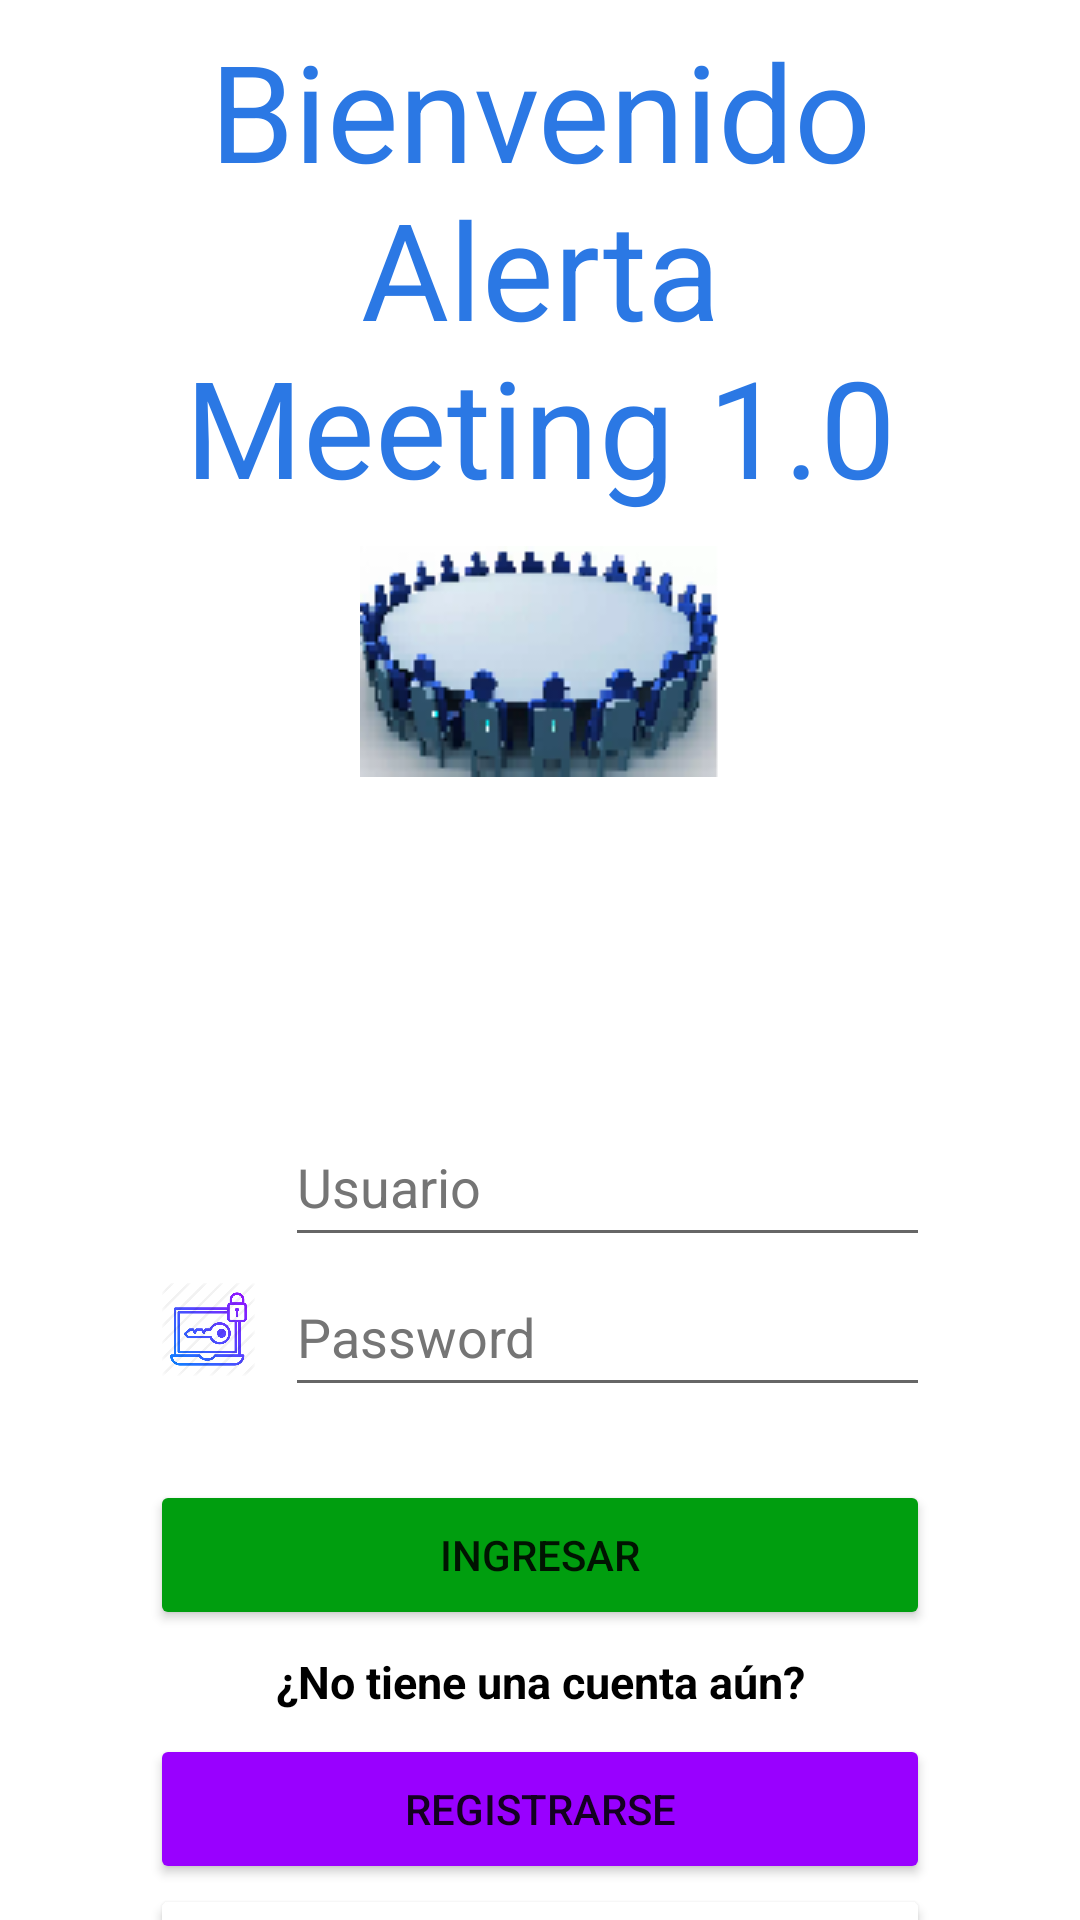

Here is an Android app screen rendered from its layout file. Give the layout XML and the strings, colors and styles it references.
<!-- AndroidManifest.xml: application theme Theme.AlarmaMeeting -->
<!-- res/layout/activity_login.xml -->
<?xml version="1.0" encoding="utf-8"?>
<androidx.constraintlayout.widget.ConstraintLayout xmlns:android="http://schemas.android.com/apk/res/android"
    xmlns:app="http://schemas.android.com/apk/res-auto"
    xmlns:tools="http://schemas.android.com/tools"
    android:layout_width="match_parent"
    android:layout_height="match_parent"
    tools:context=".view.LoginActivity">

    <TextView
        android:id="@+id/textView"
        android:layout_width="0dp"
        android:layout_height="wrap_content"
        android:layout_marginStart="50dp"
        android:layout_marginEnd="50dp"
        android:text="Bienvenido Alerta Meeting 1.0"
        android:textAlignment="center"
        android:textColor="@color/title_color"
        android:textSize="45sp"
        app:layout_constraintEnd_toEndOf="parent"
        app:layout_constraintHorizontal_bias="0.0"
        app:layout_constraintStart_toStartOf="parent"
        app:layout_constraintBottom_toTopOf="@+id/viewLogo"
        tools:layout_editor_absoluteY="50dp" />

    <ImageView
        android:id="@+id/viewLogo"
        android:layout_width="match_parent"
        android:layout_height="wrap_content"
        android:layout_marginStart="50dp"
        android:layout_marginTop="172dp"
        android:layout_marginEnd="50dp"
        android:contentDescription="someone listening to music"
        android:padding="10dp"
        android:src="@drawable/logoala"
        app:layout_constraintEnd_toEndOf="parent"
        app:layout_constraintHorizontal_bias="0.0"
        app:layout_constraintStart_toStartOf="parent"
        app:layout_constraintTop_toTopOf="parent" />

    <ImageView
        android:id="@+id/viewUser"
        android:layout_width="51dp"
        android:layout_height="54dp"
        android:layout_marginStart="44dp"
        android:layout_marginTop="368dp"
        android:contentDescription=""
        android:padding="10dp"
        android:src="@drawable/user_icon"
        app:layout_constraintStart_toStartOf="parent"
        app:layout_constraintTop_toTopOf="parent" />

    <ImageView
        android:id="@+id/viewUser2"
        android:layout_width="51dp"
        android:layout_height="54dp"
        android:layout_marginStart="44dp"
        android:layout_marginTop="416dp"
        android:contentDescription="someone listening to music"
        android:padding="10dp"
        android:src="@drawable/password"
        app:layout_constraintStart_toStartOf="parent"
        app:layout_constraintTop_toTopOf="parent" />

    <EditText
        android:id="@+id/editTextTextPassword"
        android:layout_width="0dp"
        android:layout_height="50dp"
        android:layout_marginStart="95dp"
        android:layout_marginEnd="50dp"
        android:autofillHints=""
        android:hint="@string/password"
        android:inputType="textPassword"
        android:textColorHint="#757575"
        app:layout_constraintBottom_toTopOf="@id/editTextTextPassword"
        app:layout_constraintEnd_toEndOf="parent"
        app:layout_constraintHorizontal_bias="0.0"
        app:layout_constraintStart_toStartOf="parent"
        app:layout_constraintTop_toBottomOf="@+id/editTextTextPersonName" />

    <EditText
        android:id="@+id/editTextTextPersonName"
        android:layout_width="0dp"
        android:layout_height="50dp"
        android:layout_marginStart="95dp"
        android:layout_marginTop="100dp"
        android:layout_marginEnd="50dp"
        android:autofillHints=""
        android:hint="@string/full_name"
        android:inputType="textPersonName"
        android:textColorHint="#757575"
        app:layout_constraintBottom_toTopOf="@id/editTextTextPassword"
        app:layout_constraintEnd_toEndOf="parent"
        app:layout_constraintHorizontal_bias="0.0"
        app:layout_constraintStart_toStartOf="parent"
        app:layout_constraintTop_toBottomOf="@+id/viewLogo" />

    <Button
        android:id="@+id/login"
        android:layout_width="0dp"
        android:layout_height="50dp"
        android:layout_marginStart="50dp"
        android:layout_marginEnd="50dp"
        android:layout_marginBottom="5dp"
        android:backgroundTint="#009E0F"
        android:text="Ingresar"
        app:cornerRadius="@android:dimen/thumbnail_height"
        app:layout_constraintBottom_toBottomOf="parent"
        app:layout_constraintEnd_toEndOf="parent"
        app:layout_constraintHorizontal_bias="0.0"
        app:layout_constraintStart_toStartOf="parent"
        app:layout_constraintTop_toBottomOf="@+id/editTextTextPassword"
        app:layout_constraintVertical_bias="0.209" />

    <TextView
        android:id="@+id/textViewTitle1"
        android:layout_width="0dp"
        android:layout_height="wrap_content"
        android:layout_marginStart="50dp"
        android:layout_marginEnd="50dp"
        android:text="¿No tiene una cuenta aún?"
        android:textAlignment="center"
        android:textColor="@color/black"
        android:textSize="15sp"
        android:textStyle="bold"
        app:layout_constraintBottom_toTopOf="@id/Registro"
        app:layout_constraintEnd_toEndOf="parent"
        app:layout_constraintHorizontal_bias="0.0"
        app:layout_constraintStart_toStartOf="parent"
        app:layout_constraintTop_toBottomOf="@+id/login" />

    <Button
        android:id="@+id/OlvidoPass"
        android:layout_width="0dp"
        android:layout_height="50dp"
        android:layout_marginStart="50dp"
        android:layout_marginEnd="50dp"
        android:layout_marginBottom="5dp"
        android:backgroundTint="#FFFFFF"
        android:text="¿Olvide mi contraseña?"
        android:textColor="#3F51B5"
        android:textColorLink="#FFFFFF"
        android:textStyle="bold|italic"
        app:layout_constraintBottom_toBottomOf="parent"
        app:layout_constraintEnd_toEndOf="parent"
        app:layout_constraintHorizontal_bias="0.0"
        app:layout_constraintStart_toStartOf="parent"
        app:layout_constraintTop_toBottomOf="@+id/Registro"
        app:layout_constraintVertical_bias="0.0" />

    <Button
        android:id="@+id/Registro"
        android:layout_width="0dp"
        android:layout_height="50dp"
        android:layout_marginStart="50dp"
        android:layout_marginEnd="50dp"
        android:layout_marginBottom="5dp"
        android:backgroundTint="#9900ff"
        android:text="Registrarse"
        app:cornerRadius="@android:dimen/thumbnail_height"
        app:layout_constraintBottom_toBottomOf="parent"
        app:layout_constraintEnd_toEndOf="parent"
        app:layout_constraintHorizontal_bias="0.0"
        app:layout_constraintStart_toStartOf="parent"
        app:layout_constraintTop_toBottomOf="@+id/textViewTitle1" />


</androidx.constraintlayout.widget.ConstraintLayout>
<!-- resources referenced by this layout -->
<resources>
  <color name="black">#FF000000</color>
  <color name="title_color">#2b78e4</color>
  <!-- drawable logoala: png bitmap (drawable, 10721 bytes) -->
  <!-- drawable password: png bitmap (drawable, 48582 bytes) -->
  <string name="full_name">Usuario</string>
  <string name="password">Password</string>
  <style name="Theme.AlarmaMeeting" parent="Theme.MaterialComponents.DayNight.DarkActionBar">
          
          <item name="colorPrimary">@color/backgroundColor</item>
          <item name="colorPrimaryVariant">@color/backgroundColor2</item>
          <item name="colorOnPrimary">@color/white</item>
          
          <item name="colorSecondary">@color/btn_icon_selected_color</item>
          <item name="colorSecondaryVariant">@color/title_color</item>
          <item name="colorOnSecondary">@color/black</item>
          
          <item name="android:statusBarColor">?attr/colorPrimaryVariant</item>
          
      </style>
  <color name="backgroundColor">#003366</color>
  <color name="backgroundColor2">#003366</color>
  <color name="white">#FFFFFFFF</color>
  <color name="btn_icon_selected_color">#006699</color>
</resources>
